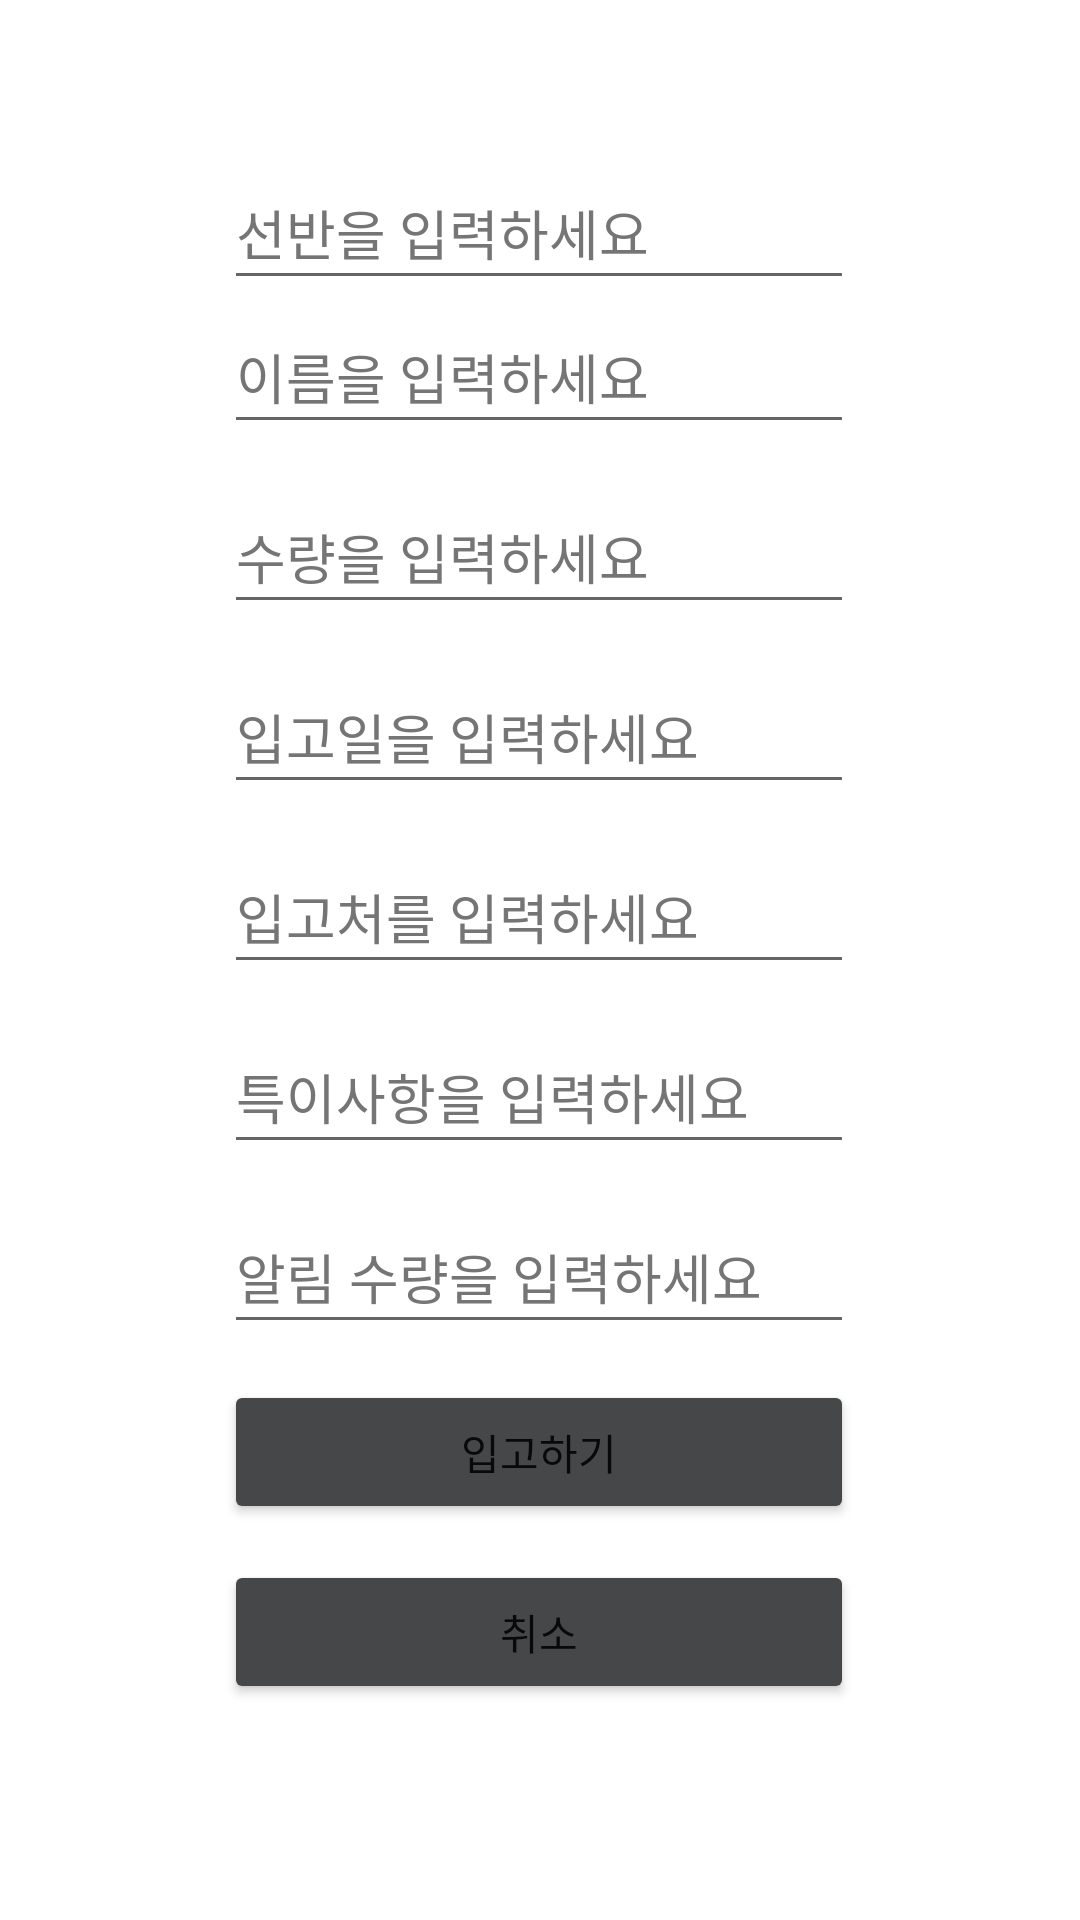

The Android layout XML behind this screen, and the referenced resources:
<!-- AndroidManifest.xml: application theme Theme.InMySight -->
<!-- res/layout/activity_stock.xml -->
<?xml version="1.0" encoding="utf-8"?>
<androidx.constraintlayout.widget.ConstraintLayout xmlns:android="http://schemas.android.com/apk/res/android"
    xmlns:app="http://schemas.android.com/apk/res-auto"
    xmlns:tools="http://schemas.android.com/tools"
    android:id="@+id/stockLayout"
    android:layout_width="match_parent"
    android:layout_height="match_parent">

    <EditText
        android:id="@+id/stockDateInput"
        android:layout_width="wrap_content"
        android:layout_height="wrap_content"
        android:layout_marginBottom="12dp"
        android:ems="10"
        android:fontFamily="@font/nanum_square_neo"
        android:hint="@string/stock_hint_stockDate"
        android:inputType="date"
        android:minHeight="48dp"
        android:textColorHint="#757575"
        app:layout_constraintBottom_toTopOf="@+id/stockCustomerInput"
        app:layout_constraintEnd_toEndOf="parent"
        app:layout_constraintHorizontal_bias="0.497"
        app:layout_constraintStart_toStartOf="parent" />

    <EditText
        android:id="@+id/stockShelfInput"
        android:layout_width="wrap_content"
        android:layout_height="wrap_content"
        android:ems="10"
        android:fontFamily="@font/nanum_square_neo"
        android:hint="@string/stock_hint_shelf"
        android:inputType="textPersonName"
        android:minHeight="48dp"
        android:textColorHint="#757575"
        app:layout_constraintBottom_toTopOf="@+id/stockNameInput"
        app:layout_constraintEnd_toEndOf="parent"
        app:layout_constraintHorizontal_bias="0.497"
        app:layout_constraintStart_toStartOf="parent"
        app:layout_constraintTop_toTopOf="parent"
        app:layout_constraintVertical_bias="1.0" />

    <EditText
        android:id="@+id/stockCustomerInput"
        android:layout_width="wrap_content"
        android:layout_height="wrap_content"
        android:layout_marginBottom="12dp"
        android:ems="10"
        android:fontFamily="@font/nanum_square_neo"
        android:hint="@string/stock_hint_stockCustomer"
        android:inputType="textPersonName"
        android:minHeight="48dp"
        android:textColorHint="#757575"
        app:layout_constraintBottom_toTopOf="@+id/stockMemoInput"
        app:layout_constraintEnd_toEndOf="parent"
        app:layout_constraintHorizontal_bias="0.497"
        app:layout_constraintStart_toStartOf="parent" />

    <EditText
        android:id="@+id/stockMemoInput"
        android:layout_width="wrap_content"
        android:layout_height="wrap_content"
        android:layout_marginBottom="12dp"
        android:ems="10"
        android:fontFamily="@font/nanum_square_neo"
        android:hint="@string/stock_hint_memo"
        android:inputType="textPersonName"
        android:minHeight="48dp"
        android:textColorHint="#757575"
        app:layout_constraintBottom_toTopOf="@+id/stockAlertInput"
        app:layout_constraintEnd_toEndOf="parent"
        app:layout_constraintHorizontal_bias="0.497"
        app:layout_constraintStart_toStartOf="parent" />

    <Button
        android:id="@+id/stockCancelButton"
        android:layout_width="210dp"
        android:layout_height="48dp"
        android:layout_marginBottom="72dp"
        android:backgroundTint="@color/material_dynamic_neutral30"
        android:fontFamily="@font/nanum_square_neo"
        android:text="@string/stock_cancel"
        app:layout_constraintBottom_toBottomOf="parent"
        app:layout_constraintEnd_toEndOf="parent"
        app:layout_constraintHorizontal_bias="0.497"
        app:layout_constraintStart_toStartOf="parent" />

    <EditText
        android:id="@+id/stockNameInput"
        android:layout_width="wrap_content"
        android:layout_height="wrap_content"
        android:layout_marginBottom="12dp"
        android:ems="10"
        android:fontFamily="@font/nanum_square_neo"
        android:hint="@string/stock_hint_name"
        android:inputType="textPersonName"
        android:minHeight="48dp"
        android:textColorHint="#757575"
        app:layout_constraintBottom_toTopOf="@+id/stockQuantityInput"
        app:layout_constraintEnd_toEndOf="parent"
        app:layout_constraintHorizontal_bias="0.497"
        app:layout_constraintStart_toStartOf="parent" />

    <Button
        android:id="@+id/stockInputButton"
        android:layout_width="210dp"
        android:layout_height="48dp"
        android:layout_marginBottom="12dp"
        android:backgroundTint="@color/material_dynamic_neutral30"
        android:fontFamily="@font/nanum_square_neo"
        android:text="@string/stock_stock"
        app:layout_constraintBottom_toTopOf="@+id/stockCancelButton"
        app:layout_constraintEnd_toEndOf="parent"
        app:layout_constraintHorizontal_bias="0.497"
        app:layout_constraintStart_toStartOf="parent" />

    <EditText
        android:id="@+id/stockQuantityInput"
        android:layout_width="wrap_content"
        android:layout_height="wrap_content"
        android:layout_marginBottom="12dp"
        android:ems="10"
        android:fontFamily="@font/nanum_square_neo"
        android:hint="@string/stock_hint_quantity"
        android:inputType="textPersonName"
        android:minHeight="48dp"
        android:textColorHint="#757575"
        app:layout_constraintBottom_toTopOf="@+id/stockDateInput"
        app:layout_constraintEnd_toEndOf="parent"
        app:layout_constraintHorizontal_bias="0.497"
        app:layout_constraintStart_toStartOf="parent" />

    <EditText
        android:id="@+id/stockAlertInput"
        android:layout_width="wrap_content"
        android:layout_height="wrap_content"
        android:layout_marginBottom="12dp"
        android:ems="10"
        android:fontFamily="@font/nanum_square_neo"
        android:hint="@string/stock_hint_alert"
        android:inputType="textPersonName"
        android:minHeight="48dp"
        android:textColorHint="#757575"
        app:layout_constraintBottom_toTopOf="@+id/stockInputButton"
        app:layout_constraintEnd_toEndOf="parent"
        app:layout_constraintHorizontal_bias="0.497"
        app:layout_constraintStart_toStartOf="parent" />

</androidx.constraintlayout.widget.ConstraintLayout>
<!-- resources referenced by this layout -->
<resources>
  <string name="stock_cancel">취소</string>
  <string name="stock_hint_alert">알림 수량을 입력하세요</string>
  <string name="stock_hint_memo">특이사항을 입력하세요</string>
  <string name="stock_hint_name">이름을 입력하세요</string>
  <string name="stock_hint_quantity">수량을 입력하세요</string>
  <string name="stock_hint_shelf">선반을 입력하세요</string>
  <string name="stock_hint_stockCustomer">입고처를 입력하세요</string>
  <string name="stock_hint_stockDate">입고일을 입력하세요</string>
  <string name="stock_stock">입고하기</string>
  <style name="Theme.InMySight" parent="Theme.MaterialComponents.DayNight.NoActionBar">
          
          <item name="colorPrimary">@color/purple_500</item>
          <item name="colorPrimaryVariant">@color/purple_700</item>
          <item name="colorOnPrimary">@color/white</item>
          
          <item name="colorSecondary">@color/teal_200</item>
          <item name="colorSecondaryVariant">@color/teal_700</item>
          <item name="colorOnSecondary">@color/black</item>
          
          <item name="android:statusBarColor">?attr/colorPrimaryVariant</item>
          
      </style>
  <!-- not gathered from this repository: default colours our renderer supplied (Android Studio template values) -->
  <color name="purple_500">#FF6200EE</color>
  <color name="purple_700">#FF3700B3</color>
  <color name="teal_200">#FF03DAC5</color>
  <color name="teal_700">#FF018786</color>
  <color name="black">#FF000000</color>
  <color name="white">#FFFFFFFF</color>
</resources>
